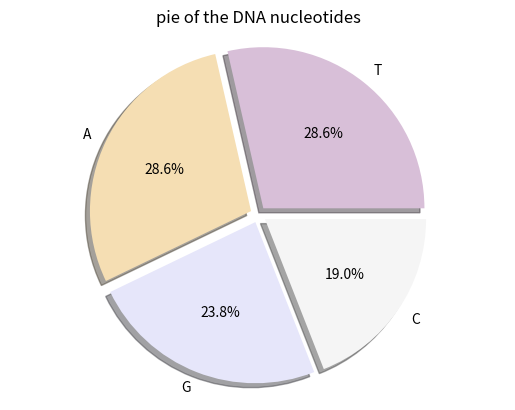

The script that saved this image:
# -*- coding: utf-8 -*-
"""
Created on Wed Mar 18 13:44:24 2020

[redacted]
"""
#one method of counting
a='ATGCTTCAGAAAGGTCTTACG'
d={}
for b in a:
        d[b]=(d[b]+1)if (b in d) else(1)
print(d)
#another method of counting
str='ATGCTTCAGAAAGGTCTTACG'
str=','.join(str)
d={}
list=str.split(',')
for i in list:
    d[i]=list.count(i)
print (d)
#draw a pie chart
from matplotlib import pyplot as plt
labels='T','A','G','C'
sizes=[6,6,5,4]
explode=(0.05,0.05,0.05,0.05)
colors=['thistle','wheat','lavender','whitesmoke']
plt.pie(x=sizes,explode=explode,labels=labels,autopct='%2.1f%%',shadow=True,colors=colors)
plt.axis('equal')
plt.title('pie of the DNA nucleotides')
plt.show()

